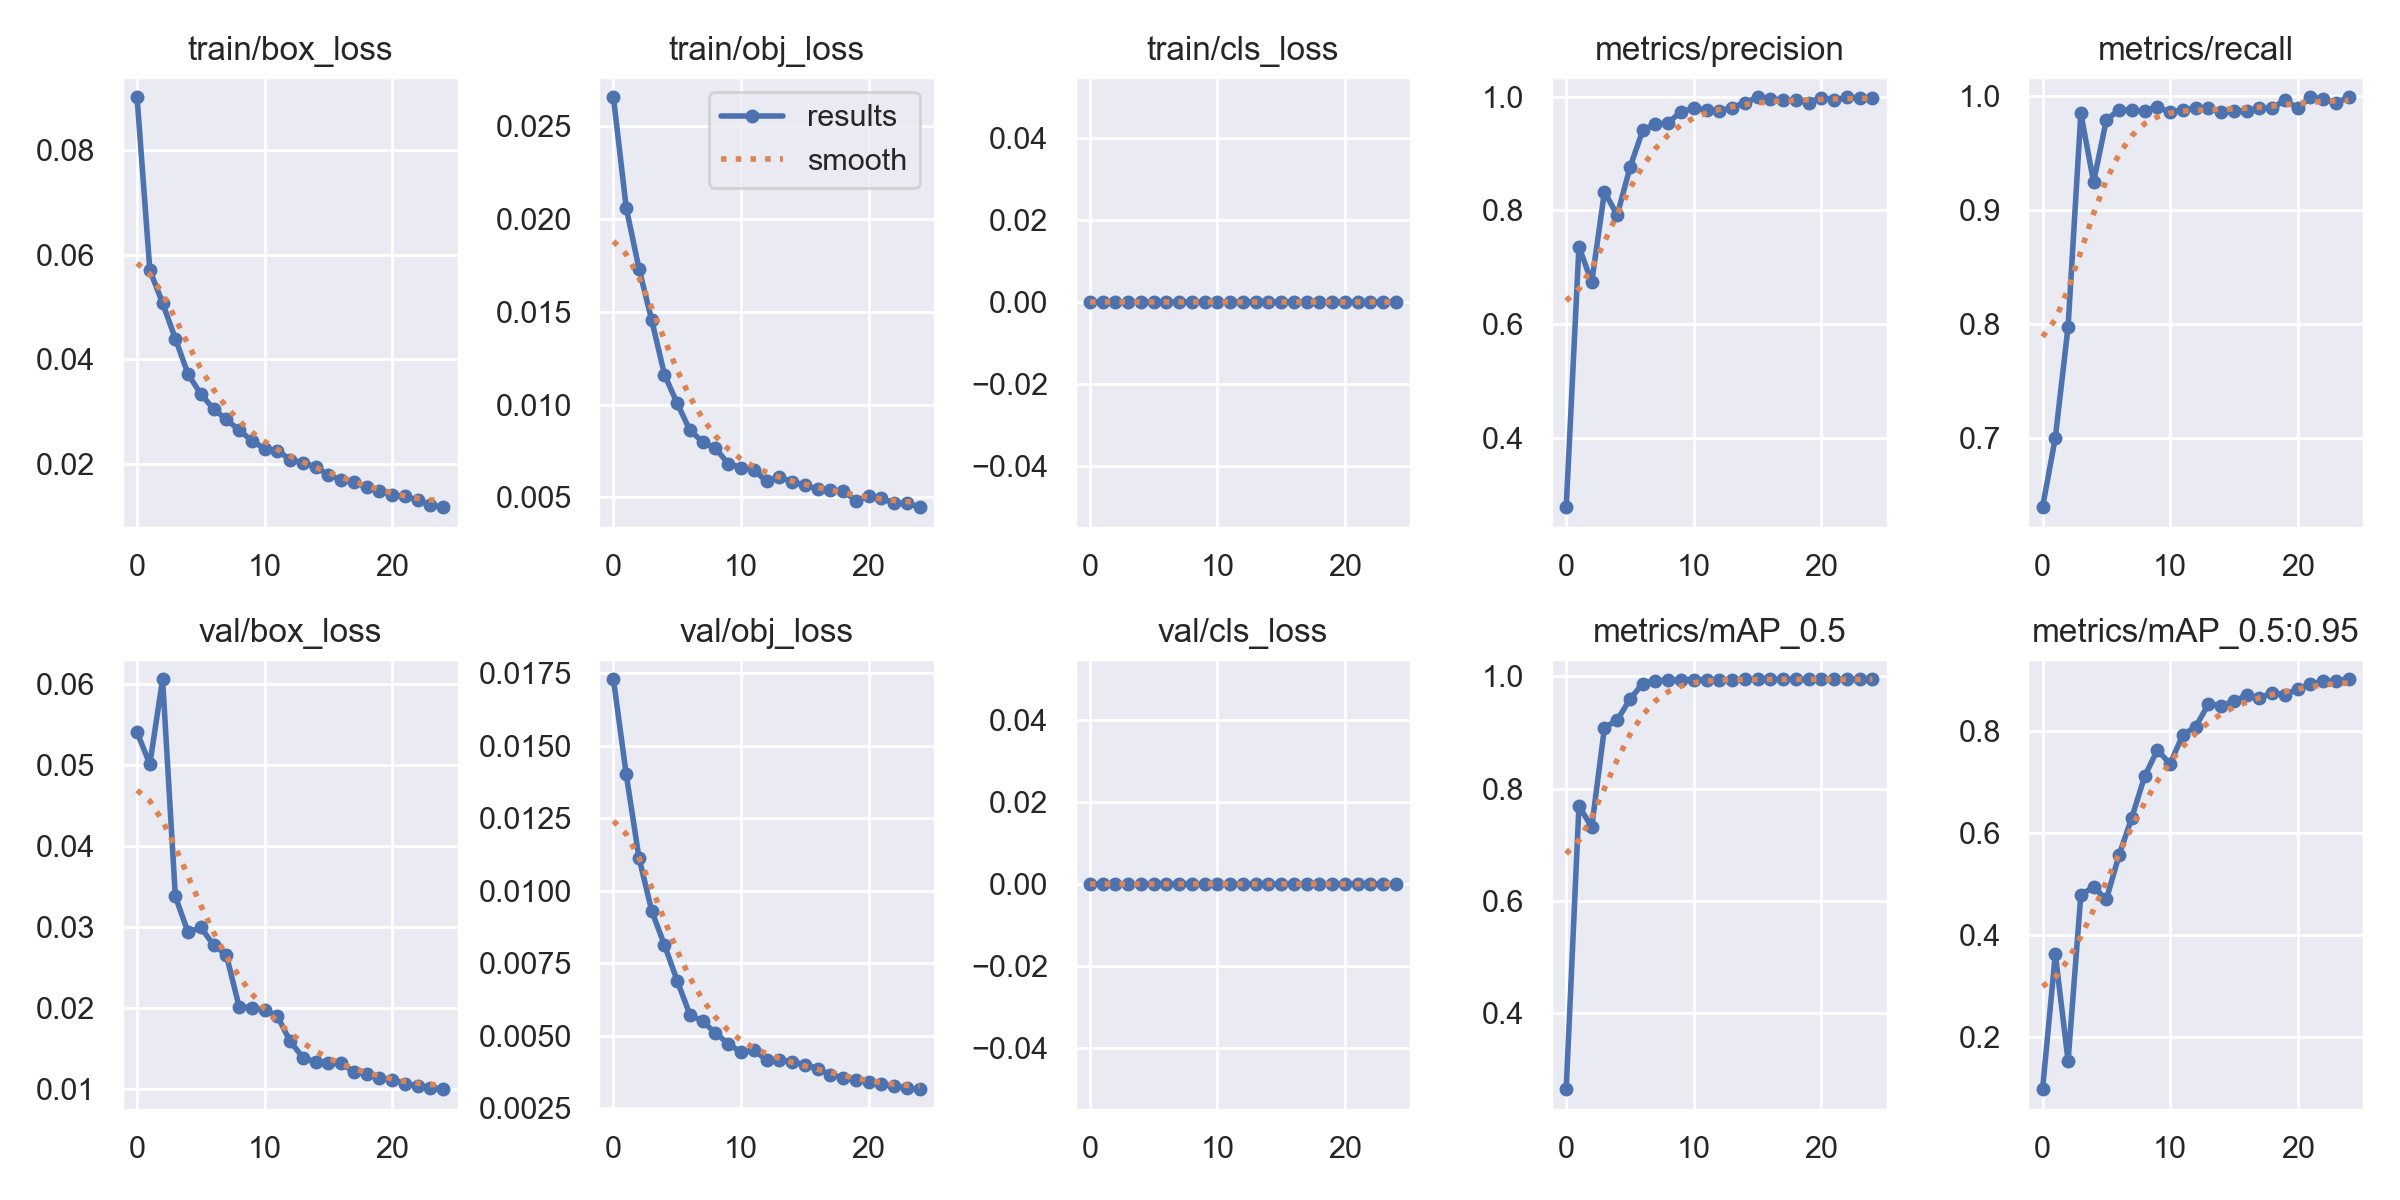

The data file committed next to this chart (first rows):
epoch, train/box_loss, train/obj_loss, train/cls_loss, metrics/precision, metrics/recall, metrics/mAP_0.5, metrics/mAP_0.5:0.95, val/box_loss, val/obj_loss, val/cls_loss, x/lr0, x/lr1, x/lr2
0, 0.09008, 0.02655, 0, 0.278, 0.6391, 0.2646, 0.09903, 0.05406, 0.01729, 0, 0.07075, 0.00325, 0.00325
1, 0.05707, 0.02061, 0, 0.7364, 0.7, 0.7693, 0.3628, 0.0501, 0.01401, 0, 0.04049, 0.006323, 0.006323
2, 0.05074, 0.01732, 0, 0.6736, 0.7974, 0.7314, 0.1541, 0.0606, 0.01114, 0, 0.009965, 0.009131, 0.009131
3, 0.04396, 0.01455, 0, 0.8327, 0.9847, 0.9088, 0.4787, 0.03377, 0.009304, 0, 0.008812, 0.008812, 0.008812
4, 0.03716, 0.01161, 0, 0.7918, 0.9245, 0.9224, 0.4942, 0.02932, 0.008127, 0, 0.008812, 0.008812, 0.008812
5, 0.03335, 0.01006, 0, 0.8756, 0.9788, 0.9595, 0.4698, 0.02993, 0.006891, 0, 0.008416, 0.008416, 0.008416
6, 0.03052, 0.008604, 0, 0.9409, 0.988, 0.9874, 0.5567, 0.02776, 0.005719, 0, 0.00802, 0.00802, 0.00802
7, 0.02851, 0.007989, 0, 0.9515, 0.9872, 0.9928, 0.6298, 0.02654, 0.005492, 0, 0.007624, 0.007624, 0.007624
8, 0.02646, 0.007639, 0, 0.9545, 0.9868, 0.9932, 0.7104, 0.02013, 0.005094, 0, 0.007228, 0.007228, 0.007228
9, 0.02446, 0.006818, 0, 0.9736, 0.9904, 0.9943, 0.7619, 0.02002, 0.004723, 0, 0.006832, 0.006832, 0.006832
10, 0.02289, 0.006604, 0, 0.9797, 0.9856, 0.9946, 0.7348, 0.01975, 0.004427, 0, 0.006436, 0.006436, 0.006436
11, 0.02256, 0.006488, 0, 0.9768, 0.988, 0.9943, 0.792, 0.01898, 0.004498, 0, 0.00604, 0.00604, 0.00604
12, 0.02084, 0.005858, 0, 0.9752, 0.9892, 0.9944, 0.8071, 0.01586, 0.004168, 0, 0.005644, 0.005644, 0.005644
13, 0.02021, 0.006086, 0, 0.9809, 0.9892, 0.9946, 0.8515, 0.01385, 0.004176, 0, 0.005248, 0.005248, 0.005248
14, 0.01946, 0.005835, 0, 0.9896, 0.9856, 0.9949, 0.8487, 0.01332, 0.004098, 0, 0.004852, 0.004852, 0.004852
15, 0.01786, 0.00566, 0, 0.9991, 0.9868, 0.9949, 0.857, 0.01316, 0.004006, 0, 0.004456, 0.004456, 0.004456
16, 0.01701, 0.005446, 0, 0.9963, 0.9868, 0.995, 0.8692, 0.01314, 0.003866, 0, 0.00406, 0.00406, 0.00406
17, 0.01647, 0.005417, 0, 0.9944, 0.9892, 0.9948, 0.8638, 0.01207, 0.003652, 0, 0.003664, 0.003664, 0.003664
18, 0.01562, 0.005342, 0, 0.9939, 0.9892, 0.9949, 0.8737, 0.01179, 0.003558, 0, 0.003268, 0.003268, 0.003268
19, 0.0149, 0.00483, 0, 0.9899, 0.9964, 0.9949, 0.8701, 0.01131, 0.003476, 0, 0.002872, 0.002872, 0.002872
20, 0.01407, 0.00505, 0, 0.9985, 0.9892, 0.9949, 0.8815, 0.01113, 0.00342, 0, 0.002476, 0.002476, 0.002476
21, 0.01383, 0.004959, 0, 0.9945, 0.9988, 0.995, 0.8905, 0.01063, 0.003319, 0, 0.00208, 0.00208, 0.00208
22, 0.01304, 0.004674, 0, 0.9988, 0.9975, 0.995, 0.8964, 0.01037, 0.003261, 0, 0.001684, 0.001684, 0.001684
23, 0.01221, 0.004692, 0, 0.9983, 0.994, 0.995, 0.8971, 0.01011, 0.0032, 0, 0.001288, 0.001288, 0.001288
24, 0.01175, 0.004474, 0, 0.9984, 0.9988, 0.995, 0.9001, 0.009948, 0.003158, 0, 0.000892, 0.000892, 0.000892
